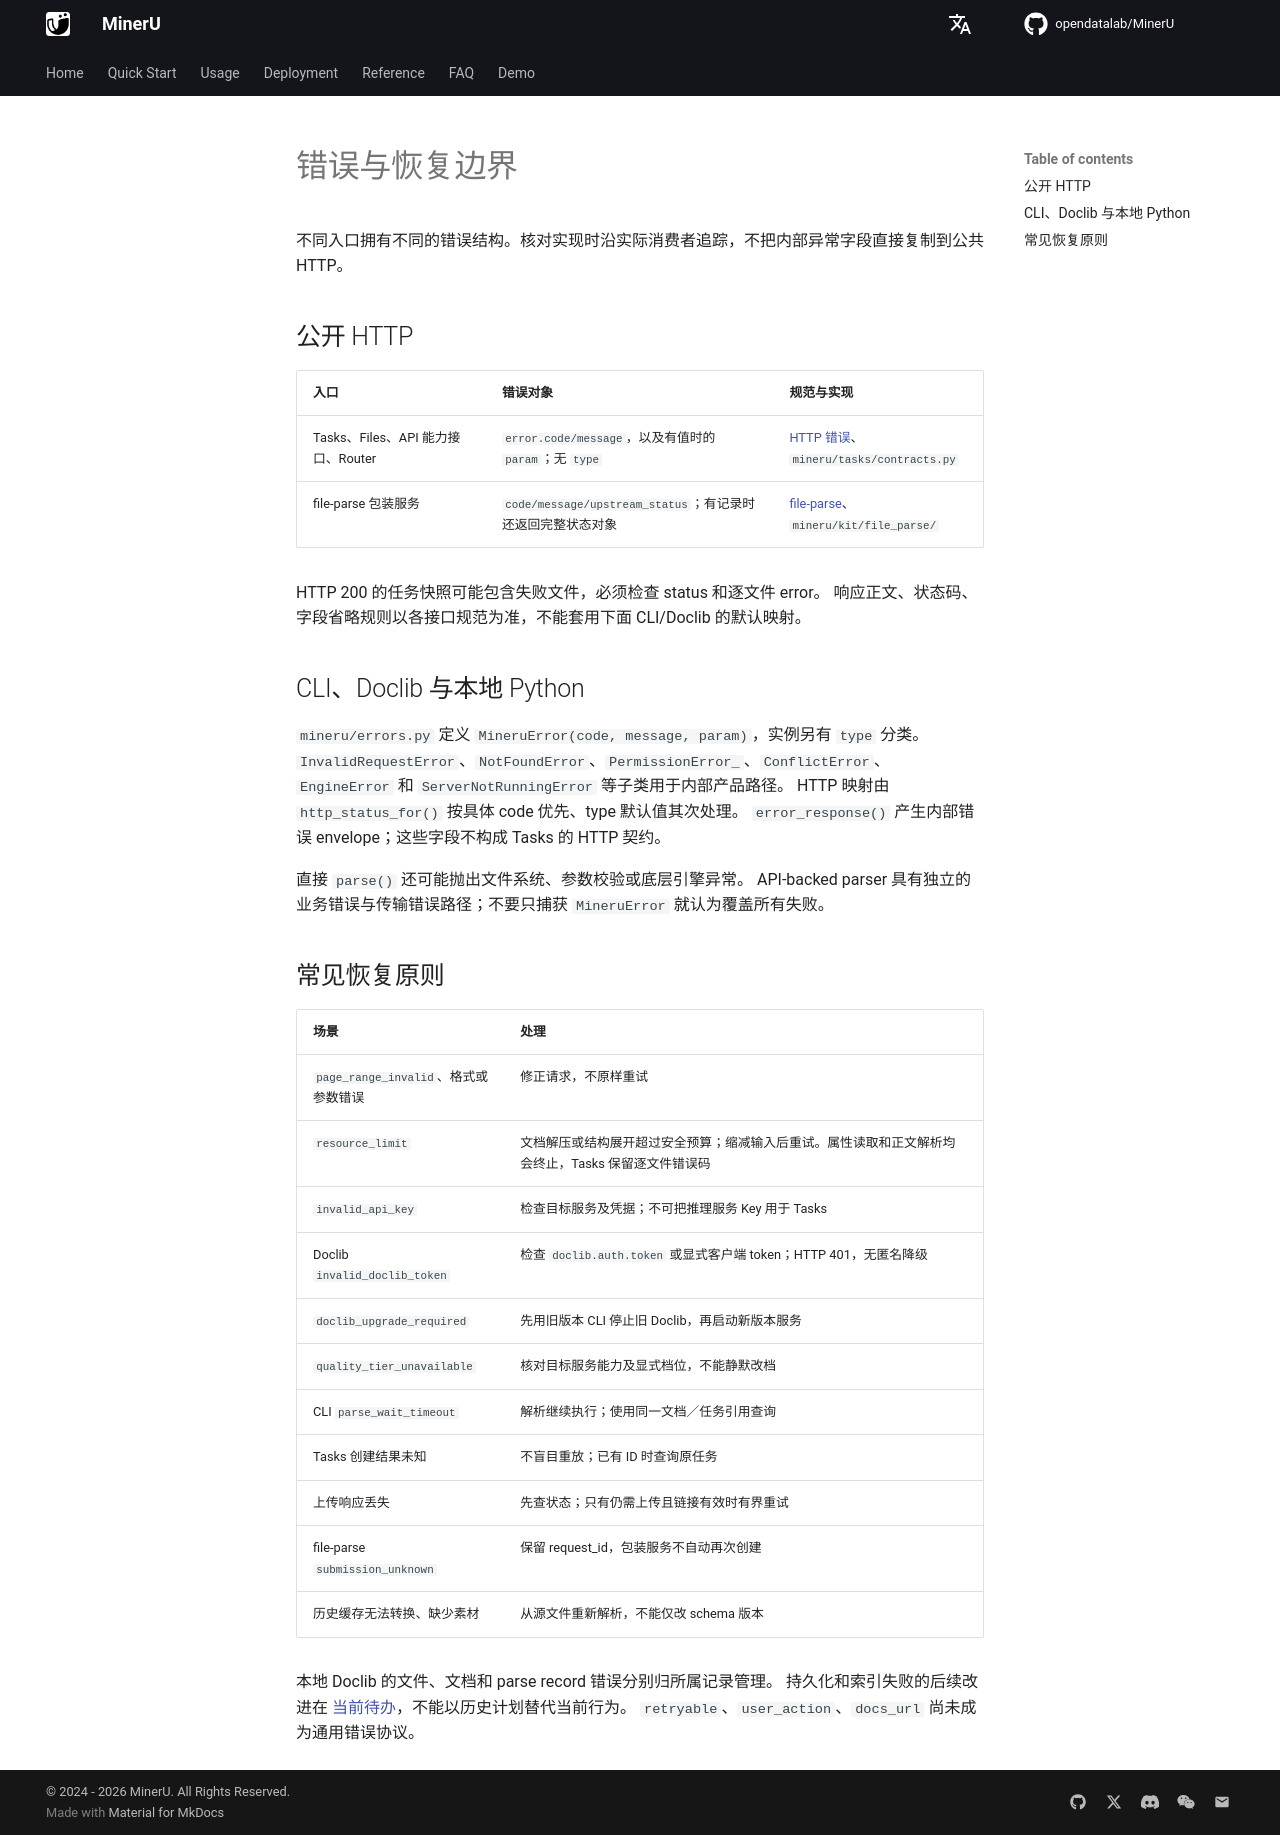

repository: opendatalab/MinerU · page: next/errors/index.html · generator: mkdocs

# 错误与恢复边界

不同入口拥有不同的错误结构。核对实现时沿实际消费者追踪，不把内部异常字段直接复制到公共 HTTP。

## 公开 HTTP

| 入口 | 错误对象 | 规范与实现 |
|---|---|---|
| Tasks、Files、API 能力接口、Router | `error.code/message`，以及有值时的 `param`；无 `type` | [HTTP 错误](api/responses.md)、`mineru/tasks/contracts.py` |
| file-parse 包装服务 | `code/message/upstream_status`；有记录时还返回完整状态对象 | [file-parse](https://opendatalab.github.io/MinerU/zh/usage/file_parse/)、`mineru/kit/file_parse/` |

HTTP 200 的任务快照可能包含失败文件，必须检查 status 和逐文件 error。
响应正文、状态码、字段省略规则以各接口规范为准，不能套用下面 CLI/Doclib 的默认映射。

## CLI、Doclib 与本地 Python

`mineru/errors.py` 定义 `MineruError(code, message, param)`，实例另有 `type` 分类。
`InvalidRequestError`、`NotFoundError`、`PermissionError_`、`ConflictError`、`EngineError` 和
`ServerNotRunningError` 等子类用于内部产品路径。
HTTP 映射由 `http_status_for()` 按具体 code 优先、type 默认值其次处理。
`error_response()` 产生内部错误 envelope；这些字段不构成 Tasks 的 HTTP 契约。

直接 `parse()` 还可能抛出文件系统、参数校验或底层引擎异常。
API-backed parser 具有独立的业务错误与传输错误路径；不要只捕获 `MineruError` 就认为覆盖所有失败。

## 常见恢复原则

| 场景 | 处理 |
|---|---|
| `page_range_invalid`、格式或参数错误 | 修正请求，不原样重试 |
| `resource_limit` | 文档解压或结构展开超过安全预算；缩减输入后重试。属性读取和正文解析均会终止，Tasks 保留逐文件错误码 |
| `invalid_api_key` | 检查目标服务及凭据；不可把推理服务 Key 用于 Tasks |
| Doclib `invalid_doclib_token` | 检查 `doclib.auth.token` 或显式客户端 token；HTTP 401，无匿名降级 |
| `doclib_upgrade_required` | 先用旧版本 CLI 停止旧 Doclib，再启动新版本服务 |
| `quality_tier_unavailable` | 核对目标服务能力及显式档位，不能静默改档 |
| CLI `parse_wait_timeout` | 解析继续执行；使用同一文档／任务引用查询 |
| Tasks 创建结果未知 | 不盲目重放；已有 ID 时查询原任务 |
| 上传响应丢失 | 先查状态；只有仍需上传且链接有效时有界重试 |
| file-parse `submission_unknown` | 保留 request_id，包装服务不自动再次创建 |
| 历史缓存无法转换、缺少素材 | 从源文件重新解析，不能仅改 schema 版本 |

本地 Doclib 的文件、文档和 parse record 错误分别归所属记录管理。
持久化和索引失败的后续改进在 [当前待办](backlog.md)，不能以历史计划替代当前行为。
`retryable`、`user_action`、`docs_url` 尚未成为通用错误协议。
